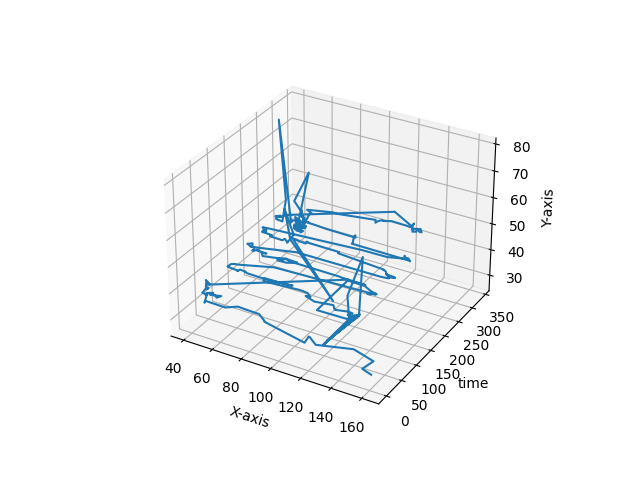

Source data for this figure (header and first rows):
168, 31
161, 30
155, 31
162, 35
149, 37
124, 34
120, 36
119, 36
116, 33
89, 36
89, 36
85, 38
76, 38
70, 38
61, 36
47, 36
46, 35
48, 39
53, 39
54, 38
57, 39
49, 38
51, 39
46, 38
45, 37
46, 37
44, 37
42, 37
42, 37
42, 37
42, 37
43, 38
45, 39
44, 38
44, 38
44, 38
44, 38
44, 38
42, 38
42, 39
42, 39
43, 39
44, 39
41, 40
41, 39
41, 38
137, 56
116, 41
135, 41
136, 41
136, 41
136, 41
138, 41
139, 41
139, 42
138, 42
118, 27
139, 42
118, 27
140, 42
118, 27
... 280 more rows
